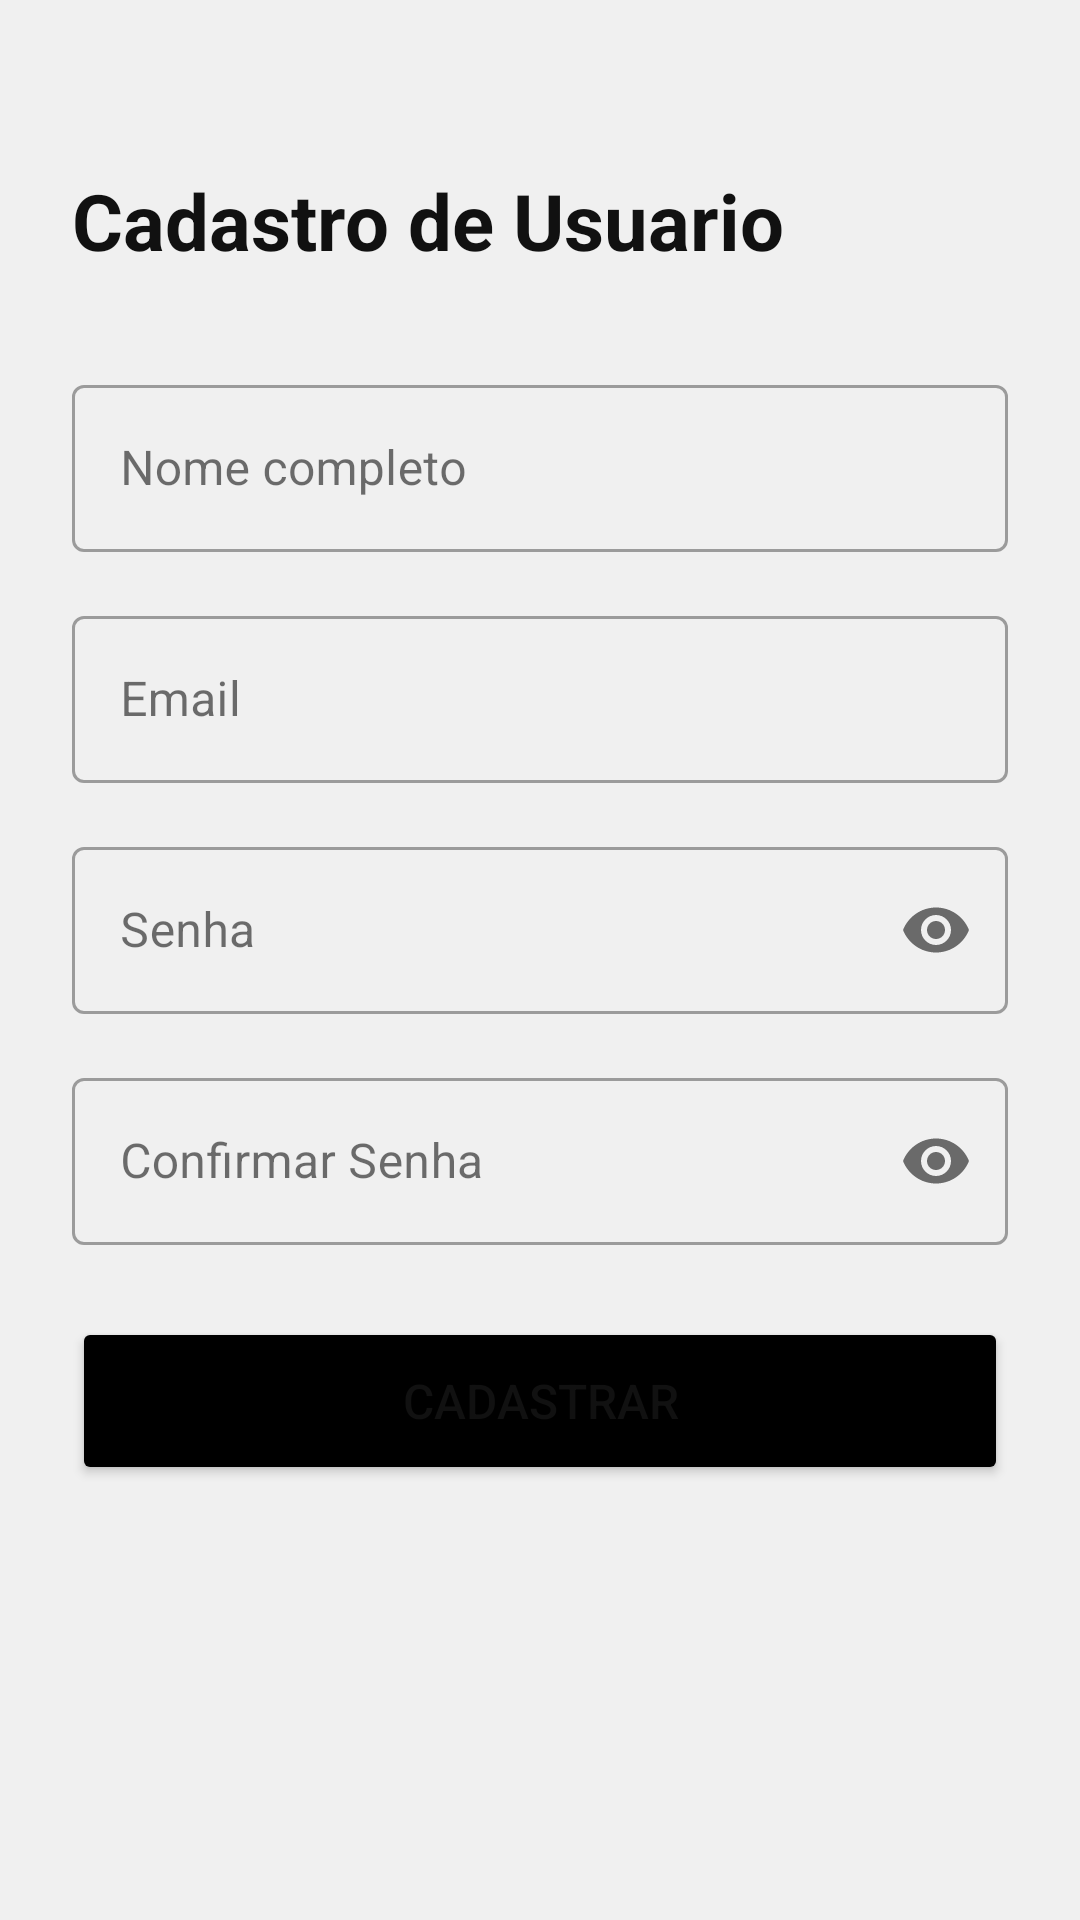

The Android layout XML behind this screen, and the referenced resources:
<!-- AndroidManifest.xml: application theme Theme.HabbitaMobile_Nativo -->
<!-- res/layout/activity_register_user.xml -->
<?xml version="1.0" encoding="utf-8"?>
<ScrollView xmlns:android="http://schemas.android.com/apk/res/android"
    xmlns:app="http://schemas.android.com/apk/res-auto"
    android:layout_width="match_parent"
    android:layout_height="match_parent"
    android:background="#F0F0F0">

    <LinearLayout
        android:layout_width="match_parent"
        android:layout_height="wrap_content"
        android:orientation="vertical"
        android:padding="24dp">

        <TextView
            android:layout_width="wrap_content"
            android:layout_height="wrap_content"
            android:layout_marginTop="32dp"
            android:layout_marginBottom="32dp"
            android:text="Cadastro de Usuario"
            android:textSize="26sp"
            android:textStyle="bold" />

        <com.google.android.material.textfield.TextInputLayout
            android:layout_width="match_parent"
            android:layout_height="wrap_content"
            android:layout_marginBottom="16dp"
            android:hint="Nome completo"
            style="@style/Widget.MaterialComponents.TextInputLayout.OutlinedBox">
            <com.google.android.material.textfield.TextInputEditText
                android:id="@+id/edtNomeCadastro"
                android:layout_width="match_parent"
                android:layout_height="wrap_content"
                android:inputType="textPersonName"
                android:capitalize="words" />
        </com.google.android.material.textfield.TextInputLayout>

        <com.google.android.material.textfield.TextInputLayout
            android:layout_width="match_parent"
            android:layout_height="wrap_content"
            android:layout_marginBottom="16dp"
            android:hint="Email"
            style="@style/Widget.MaterialComponents.TextInputLayout.OutlinedBox">
            <com.google.android.material.textfield.TextInputEditText
                android:id="@+id/edtEmailCadastro"
                android:layout_width="match_parent"
                android:layout_height="wrap_content"
                android:inputType="textEmailAddress" />
        </com.google.android.material.textfield.TextInputLayout>

        <com.google.android.material.textfield.TextInputLayout
            android:layout_width="match_parent"
            android:layout_height="wrap_content"
            android:layout_marginBottom="16dp"
            android:hint="Senha"
            app:endIconMode="password_toggle"
            style="@style/Widget.MaterialComponents.TextInputLayout.OutlinedBox">
            <com.google.android.material.textfield.TextInputEditText
                android:id="@+id/edtSenhaCadastro"
                android:layout_width="match_parent"
                android:layout_height="wrap_content"
                android:inputType="textPassword" />
        </com.google.android.material.textfield.TextInputLayout>

        <com.google.android.material.textfield.TextInputLayout
            android:layout_width="match_parent"
            android:layout_height="wrap_content"
            android:layout_marginBottom="8dp"
            android:hint="Confirmar Senha"
            app:endIconMode="password_toggle"
            style="@style/Widget.MaterialComponents.TextInputLayout.OutlinedBox">
            <com.google.android.material.textfield.TextInputEditText
                android:id="@+id/edtConfirmarSenhaCadastro"
                android:layout_width="match_parent"
                android:layout_height="wrap_content"
                android:inputType="textPassword" />
        </com.google.android.material.textfield.TextInputLayout>

        <TextView
            android:id="@+id/txtErroCadastro"
            android:layout_width="match_parent"
            android:layout_height="wrap_content"
            android:layout_marginBottom="8dp"
            android:textColor="#B00020"
            android:textSize="13sp"
            android:visibility="gone" />

        <Button
            android:id="@+id/btnCadastrar"
            android:layout_width="match_parent"
            android:layout_height="56dp"
            android:layout_marginTop="16dp"
            android:layout_marginBottom="32dp"
            android:backgroundTint="#000000"
            android:text="Cadastrar"
            android:textSize="16sp"
            app:cornerRadius="12dp" />

    </LinearLayout>

</ScrollView>
<!-- resources referenced by this layout -->
<resources>
  <style name="Theme.HabbitaMobile_Nativo" parent="Base.Theme.HabbitaMobile_Nativo" />
  <style name="Base.Theme.HabbitaMobile_Nativo" parent="Theme.Material3.Light.NoActionBar">
          <item name="android:textColor">#111111</item>
          <item name="android:textColorHint">#888888</item>
          <item name="colorOnSurface">#111111</item>
          <item name="colorOnSurfaceVariant">#666666</item>
          <item name="colorOutline">#999999</item>
          <item name="android:windowLightStatusBar">true</item>
      </style>
</resources>
